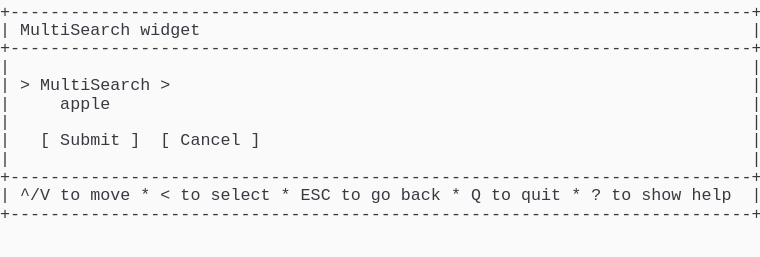
t = 0.00 s
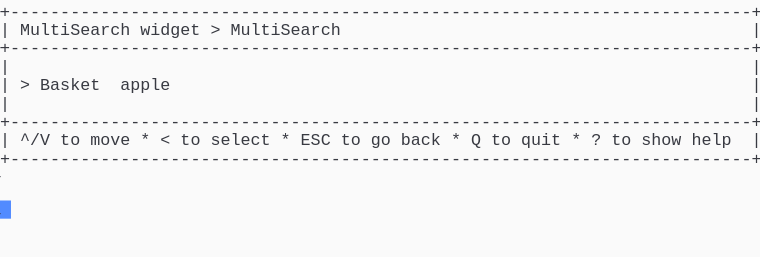
t = 1.37 s
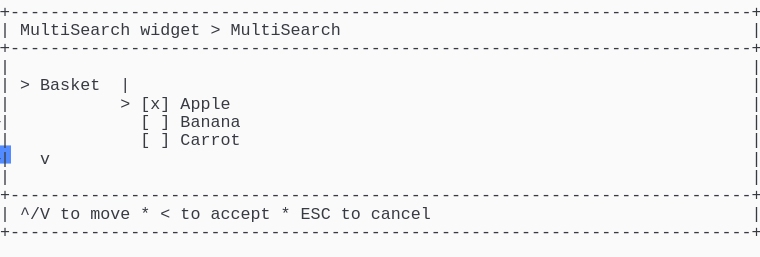
t = 2.39 s
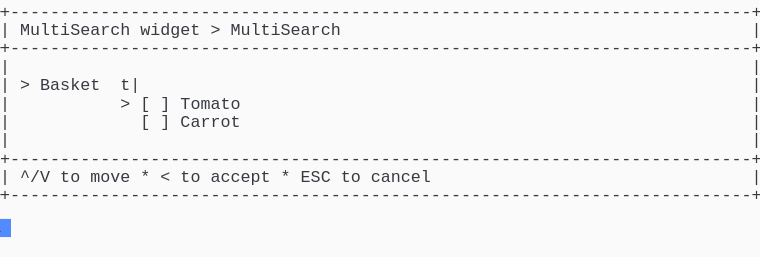
t = 3.61 s
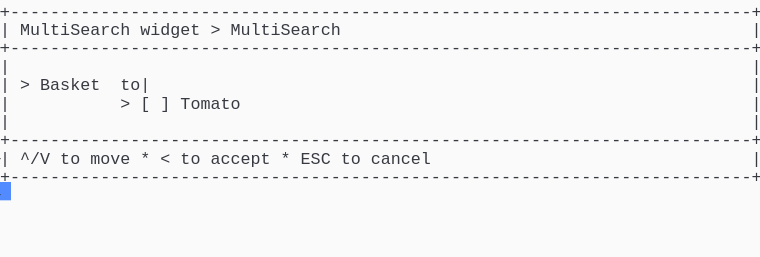
t = 4.62 s
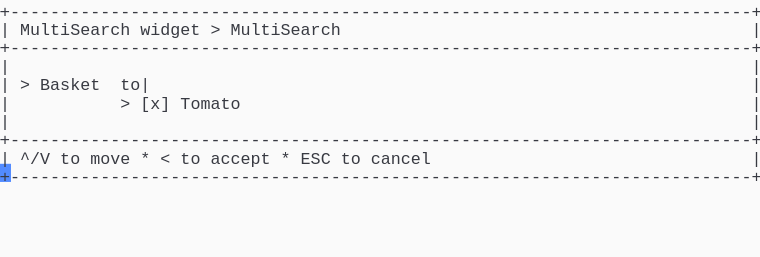
t = 6.00 s

The animated SVG that drew these frames (rendered in a browser with its animation timeline set to each time). Animation: 1 CSS @keyframes rule; one cycle of 7.38 s, repeats indefinitely.

<svg xmlns="http://www.w3.org/2000/svg" xmlns:xlink="http://www.w3.org/1999/xlink" width="760" height="257.18"><rect width="760" height="257.18" rx="0" ry="0" class="a"></rect><svg height="257.18" viewBox="0 0 76 25.718" width="760" xmlns="http://www.w3.org/2000/svg" xmlns:xlink="http://www.w3.org/1999/xlink"><style>.a{fill:rgb(250,250,250)}.b{font-family:Consolas,"Courier New",Courier,"Liberation Mono",monospace}.c{fill:rgb(56,58,66);white-space:pre}.d{fill:transparent}.e{fill:rgb(82,139,255)}.g{animation-duration:7.375s;animation-iteration-count:infinite;animation-name:f;animation-timing-function:steps(1,end)}@keyframes f{0%{transform:translateX(-0px)}0%{transform:translateX(-76px)}18.6%{transform:translateX(-152px)}29.7%{transform:translateX(-228px)}40.7%{transform:translateX(-304px)}51.7%{transform:translateX(-380px)}62.7%{transform:translateX(-456px)}100%{transform:translateX(-532px)}}</style><g font-family="Consolas, &quot;Courier New&quot;, Courier, &quot;Liberation Mono&quot;, monospace" font-size="1.67" class="b"><defs><symbol id="1"><text x="0" y="1.67" class="c" textLength="76.152" lengthAdjust="spacingAndGlyphs">+--------------------------------------------------------------------------+</text></symbol><symbol id="2"><text x="0" y="1.67" class="c" textLength="1.002" lengthAdjust="spacingAndGlyphs">|</text><text x="75.14999999999999" y="1.67" class="c" textLength="1.002" lengthAdjust="spacingAndGlyphs">|</text></symbol><symbol id="3"><text x="0" y="1.67" class="c" textLength="1.002" lengthAdjust="spacingAndGlyphs">|</text><text x="2.004" y="1.67" class="c" textLength="3.006" lengthAdjust="spacingAndGlyphs">^/V</text><text x="6.012" y="1.67" class="c" textLength="2.004" lengthAdjust="spacingAndGlyphs">to</text><text x="9.017999999999999" y="1.67" class="c" textLength="4.008" lengthAdjust="spacingAndGlyphs">move</text><text x="14.027999999999999" y="1.67" class="c" textLength="1.002" lengthAdjust="spacingAndGlyphs">*</text><text x="16.032" y="1.67" class="c" textLength="1.002" lengthAdjust="spacingAndGlyphs">&lt;</text><text x="18.035999999999998" y="1.67" class="c" textLength="2.004" lengthAdjust="spacingAndGlyphs">to</text><text x="21.041999999999998" y="1.67" class="c" textLength="6.012" lengthAdjust="spacingAndGlyphs">select</text><text x="28.055999999999997" y="1.67" class="c" textLength="1.002" lengthAdjust="spacingAndGlyphs">*</text><text x="30.059999999999995" y="1.67" class="c" textLength="3.006" lengthAdjust="spacingAndGlyphs">ESC</text><text x="34.068" y="1.67" class="c" textLength="2.004" lengthAdjust="spacingAndGlyphs">to</text><text x="37.074" y="1.67" class="c" textLength="2.004" lengthAdjust="spacingAndGlyphs">go</text><text x="40.08" y="1.67" class="c" textLength="4.008" lengthAdjust="spacingAndGlyphs">back</text><text x="45.089999999999996" y="1.67" class="c" textLength="1.002" lengthAdjust="spacingAndGlyphs">*</text><text x="47.093999999999994" y="1.67" class="c" textLength="1.002" lengthAdjust="spacingAndGlyphs">Q</text><text x="49.098" y="1.67" class="c" textLength="2.004" lengthAdjust="spacingAndGlyphs">to</text><text x="52.104" y="1.67" class="c" textLength="4.008" lengthAdjust="spacingAndGlyphs">quit</text><text x="57.114" y="1.67" class="c" textLength="1.002" lengthAdjust="spacingAndGlyphs">*</text><text x="59.117999999999995" y="1.67" class="c" textLength="1.002" lengthAdjust="spacingAndGlyphs">?</text><text x="61.12199999999999" y="1.67" class="c" textLength="2.004" lengthAdjust="spacingAndGlyphs">to</text><text x="64.128" y="1.67" class="c" textLength="4.008" lengthAdjust="spacingAndGlyphs">show</text><text x="69.13799999999999" y="1.67" class="c" textLength="4.008" lengthAdjust="spacingAndGlyphs">help</text><text x="75.14999999999999" y="1.67" class="c" textLength="1.002" lengthAdjust="spacingAndGlyphs">|</text></symbol><symbol id="4"><text x="0" y="1.67" class="c" textLength="1.002" lengthAdjust="spacingAndGlyphs">|</text><text x="2.004" y="1.67" class="c" textLength="11.022" lengthAdjust="spacingAndGlyphs">MultiSearch</text><text x="14.027999999999999" y="1.67" class="c" textLength="6.012" lengthAdjust="spacingAndGlyphs">widget</text><text x="21.041999999999998" y="1.67" class="c" textLength="1.002" lengthAdjust="spacingAndGlyphs">&gt;</text><text x="23.045999999999996" y="1.67" class="c" textLength="11.022" lengthAdjust="spacingAndGlyphs">MultiSearch</text><text x="75.14999999999999" y="1.67" class="c" textLength="1.002" lengthAdjust="spacingAndGlyphs">|</text></symbol><symbol id="5"><text x="0" y="1.67" class="c" textLength="1.002" lengthAdjust="spacingAndGlyphs">|</text><text x="14.027999999999999" y="1.67" class="c" textLength="1.002" lengthAdjust="spacingAndGlyphs">[</text><text x="16.032" y="1.67" class="c" textLength="1.002" lengthAdjust="spacingAndGlyphs">]</text><text x="18.035999999999998" y="1.67" class="c" textLength="6.012" lengthAdjust="spacingAndGlyphs">Carrot</text><text x="75.14999999999999" y="1.67" class="c" textLength="1.002" lengthAdjust="spacingAndGlyphs">|</text></symbol><symbol id="6"><text x="0" y="1.67" class="c" textLength="1.002" lengthAdjust="spacingAndGlyphs">|</text><text x="2.004" y="1.67" class="c" textLength="3.006" lengthAdjust="spacingAndGlyphs">^/V</text><text x="6.012" y="1.67" class="c" textLength="2.004" lengthAdjust="spacingAndGlyphs">to</text><text x="9.017999999999999" y="1.67" class="c" textLength="4.008" lengthAdjust="spacingAndGlyphs">move</text><text x="14.027999999999999" y="1.67" class="c" textLength="1.002" lengthAdjust="spacingAndGlyphs">*</text><text x="16.032" y="1.67" class="c" textLength="1.002" lengthAdjust="spacingAndGlyphs">&lt;</text><text x="18.035999999999998" y="1.67" class="c" textLength="2.004" lengthAdjust="spacingAndGlyphs">to</text><text x="21.041999999999998" y="1.67" class="c" textLength="6.012" lengthAdjust="spacingAndGlyphs">accept</text><text x="28.055999999999997" y="1.67" class="c" textLength="1.002" lengthAdjust="spacingAndGlyphs">*</text><text x="30.059999999999995" y="1.67" class="c" textLength="3.006" lengthAdjust="spacingAndGlyphs">ESC</text><text x="34.068" y="1.67" class="c" textLength="2.004" lengthAdjust="spacingAndGlyphs">to</text><text x="37.074" y="1.67" class="c" textLength="6.012" lengthAdjust="spacingAndGlyphs">cancel</text><text x="75.14999999999999" y="1.67" class="c" textLength="1.002" lengthAdjust="spacingAndGlyphs">|</text></symbol><symbol id="7"><text x="0" y="1.67" class="c" textLength="1.002" lengthAdjust="spacingAndGlyphs">|</text><text x="12.024" y="1.67" class="c" textLength="1.002" lengthAdjust="spacingAndGlyphs">&gt;</text><text x="14.027999999999999" y="1.67" class="c" textLength="1.002" lengthAdjust="spacingAndGlyphs">[</text><text x="16.032" y="1.67" class="c" textLength="1.002" lengthAdjust="spacingAndGlyphs">]</text><text x="18.035999999999998" y="1.67" class="c" textLength="6.012" lengthAdjust="spacingAndGlyphs">Tomato</text><text x="75.14999999999999" y="1.67" class="c" textLength="1.002" lengthAdjust="spacingAndGlyphs">|</text></symbol><symbol id="8"><text x="0" y="1.67" class="c" textLength="1.002" lengthAdjust="spacingAndGlyphs">|</text><text x="2.004" y="1.67" class="c" textLength="1.002" lengthAdjust="spacingAndGlyphs">&gt;</text><text x="4.008" y="1.67" class="c" textLength="6.012" lengthAdjust="spacingAndGlyphs">Basket</text><text x="12.024" y="1.67" class="c" textLength="3.006" lengthAdjust="spacingAndGlyphs">to|</text><text x="75.14999999999999" y="1.67" class="c" textLength="1.002" lengthAdjust="spacingAndGlyphs">|</text></symbol><symbol id="9"><text x="0" y="1.67" class="c" textLength="1.002" lengthAdjust="spacingAndGlyphs">|</text><text x="12.024" y="1.67" class="c" textLength="1.002" lengthAdjust="spacingAndGlyphs">&gt;</text><text x="14.027999999999999" y="1.67" class="c" textLength="3.006" lengthAdjust="spacingAndGlyphs">[x]</text><text x="18.035999999999998" y="1.67" class="c" textLength="6.012" lengthAdjust="spacingAndGlyphs">Tomato</text><text x="75.14999999999999" y="1.67" class="c" textLength="1.002" lengthAdjust="spacingAndGlyphs">|</text></symbol><symbol id="a"><rect height="14" width="76" x="0" y="0" class="d"></rect></symbol><symbol id="b"><rect height="1.837" width="1.1022" class="e"></rect></symbol></defs><rect height="25.718" width="76" class="a"></rect><g class="g"><svg x="0" y="0" width="608"><svg x="0"><use xlink:href="#a"></use><use xlink:href="#b" x="-0.0040000000000000036" y="0"></use></svg><svg x="76"><use xlink:href="#a"></use><use xlink:href="#b" x="75.996" y="20.031999999999996"></use><use xlink:href="#1" y="0"></use><text x="0" y="3.5069999999999997" class="c" textLength="1.002" lengthAdjust="spacingAndGlyphs">|</text><text x="2.004" y="3.5069999999999997" class="c" textLength="11.022" lengthAdjust="spacingAndGlyphs">MultiSearch</text><text x="14.027999999999999" y="3.5069999999999997" class="c" textLength="6.012" lengthAdjust="spacingAndGlyphs">widget</text><text x="75.14999999999999" y="3.5069999999999997" class="c" textLength="1.002" lengthAdjust="spacingAndGlyphs">|</text><use xlink:href="#1" y="3.674"></use><use xlink:href="#2" y="5.511"></use><text x="0" y="9.018" class="c" textLength="1.002" lengthAdjust="spacingAndGlyphs">|</text><text x="2.004" y="9.018" class="c" textLength="1.002" lengthAdjust="spacingAndGlyphs">&gt;</text><text x="4.008" y="9.018" class="c" textLength="11.022" lengthAdjust="spacingAndGlyphs">MultiSearch</text><text x="16.032" y="9.018" class="c" textLength="1.002" lengthAdjust="spacingAndGlyphs">&gt;</text><text x="75.14999999999999" y="9.018" class="c" textLength="1.002" lengthAdjust="spacingAndGlyphs">|</text><text x="0" y="10.855" class="c" textLength="1.002" lengthAdjust="spacingAndGlyphs">|</text><text x="6.012" y="10.855" class="c" textLength="5.01" lengthAdjust="spacingAndGlyphs">apple</text><text x="75.14999999999999" y="10.855" class="c" textLength="1.002" lengthAdjust="spacingAndGlyphs">|</text><use xlink:href="#2" y="11.022"></use><text x="0" y="14.529" class="c" textLength="1.002" lengthAdjust="spacingAndGlyphs">|</text><text x="4.008" y="14.529" class="c" textLength="1.002" lengthAdjust="spacingAndGlyphs">[</text><text x="6.012" y="14.529" class="c" textLength="6.012" lengthAdjust="spacingAndGlyphs">Submit</text><text x="13.026" y="14.529" class="c" textLength="1.002" lengthAdjust="spacingAndGlyphs">]</text><text x="16.032" y="14.529" class="c" textLength="1.002" lengthAdjust="spacingAndGlyphs">[</text><text x="18.035999999999998" y="14.529" class="c" textLength="6.012" lengthAdjust="spacingAndGlyphs">Cancel</text><text x="25.05" y="14.529" class="c" textLength="1.002" lengthAdjust="spacingAndGlyphs">]</text><text x="75.14999999999999" y="14.529" class="c" textLength="1.002" lengthAdjust="spacingAndGlyphs">|</text><use xlink:href="#2" y="14.696"></use><use xlink:href="#1" y="16.533"></use><use xlink:href="#3" y="18.37"></use><use xlink:href="#1" y="20.206999999999997"></use></svg><svg x="152"><use xlink:href="#a"></use><use xlink:href="#b" x="75.996" y="14.520999999999999"></use><use xlink:href="#1" y="0"></use><use xlink:href="#4" y="1.837"></use><use xlink:href="#1" y="3.674"></use><use xlink:href="#2" y="5.511"></use><text x="0" y="9.018" class="c" textLength="1.002" lengthAdjust="spacingAndGlyphs">|</text><text x="2.004" y="9.018" class="c" textLength="1.002" lengthAdjust="spacingAndGlyphs">&gt;</text><text x="4.008" y="9.018" class="c" textLength="6.012" lengthAdjust="spacingAndGlyphs">Basket</text><text x="12.024" y="9.018" class="c" textLength="5.01" lengthAdjust="spacingAndGlyphs">apple</text><text x="75.14999999999999" y="9.018" class="c" textLength="1.002" lengthAdjust="spacingAndGlyphs">|</text><use xlink:href="#2" y="9.185"></use><use xlink:href="#1" y="11.022"></use><use xlink:href="#3" y="12.859"></use><use xlink:href="#1" y="14.696"></use></svg><svg x="228"><use xlink:href="#a"></use><use xlink:href="#b" x="75.996" y="21.869"></use><use xlink:href="#1" y="0"></use><use xlink:href="#4" y="1.837"></use><use xlink:href="#1" y="3.674"></use><use xlink:href="#2" y="5.511"></use><text x="0" y="9.018" class="c" textLength="1.002" lengthAdjust="spacingAndGlyphs">|</text><text x="2.004" y="9.018" class="c" textLength="1.002" lengthAdjust="spacingAndGlyphs">&gt;</text><text x="4.008" y="9.018" class="c" textLength="6.012" lengthAdjust="spacingAndGlyphs">Basket</text><text x="12.024" y="9.018" class="c" textLength="1.002" lengthAdjust="spacingAndGlyphs">|</text><text x="75.14999999999999" y="9.018" class="c" textLength="1.002" lengthAdjust="spacingAndGlyphs">|</text><text x="0" y="10.855" class="c" textLength="1.002" lengthAdjust="spacingAndGlyphs">|</text><text x="12.024" y="10.855" class="c" textLength="1.002" lengthAdjust="spacingAndGlyphs">&gt;</text><text x="14.027999999999999" y="10.855" class="c" textLength="3.006" lengthAdjust="spacingAndGlyphs">[x]</text><text x="18.035999999999998" y="10.855" class="c" textLength="5.01" lengthAdjust="spacingAndGlyphs">Apple</text><text x="75.14999999999999" y="10.855" class="c" textLength="1.002" lengthAdjust="spacingAndGlyphs">|</text><text x="0" y="12.692" class="c" textLength="1.002" lengthAdjust="spacingAndGlyphs">|</text><text x="14.027999999999999" y="12.692" class="c" textLength="1.002" lengthAdjust="spacingAndGlyphs">[</text><text x="16.032" y="12.692" class="c" textLength="1.002" lengthAdjust="spacingAndGlyphs">]</text><text x="18.035999999999998" y="12.692" class="c" textLength="6.012" lengthAdjust="spacingAndGlyphs">Banana</text><text x="75.14999999999999" y="12.692" class="c" textLength="1.002" lengthAdjust="spacingAndGlyphs">|</text><use xlink:href="#5" y="12.859"></use><text x="0" y="16.366" class="c" textLength="1.002" lengthAdjust="spacingAndGlyphs">|</text><text x="4.008" y="16.366" class="c" textLength="1.002" lengthAdjust="spacingAndGlyphs">v</text><text x="75.14999999999999" y="16.366" class="c" textLength="1.002" lengthAdjust="spacingAndGlyphs">|</text><use xlink:href="#2" y="16.533"></use><use xlink:href="#1" y="18.37"></use><use xlink:href="#6" y="20.206999999999997"></use><use xlink:href="#1" y="22.044"></use></svg><svg x="304"><use xlink:href="#a"></use><use xlink:href="#b" x="75.996" y="18.195"></use><use xlink:href="#1" y="0"></use><use xlink:href="#4" y="1.837"></use><use xlink:href="#1" y="3.674"></use><use xlink:href="#2" y="5.511"></use><text x="0" y="9.018" class="c" textLength="1.002" lengthAdjust="spacingAndGlyphs">|</text><text x="2.004" y="9.018" class="c" textLength="1.002" lengthAdjust="spacingAndGlyphs">&gt;</text><text x="4.008" y="9.018" class="c" textLength="6.012" lengthAdjust="spacingAndGlyphs">Basket</text><text x="12.024" y="9.018" class="c" textLength="2.004" lengthAdjust="spacingAndGlyphs">t|</text><text x="75.14999999999999" y="9.018" class="c" textLength="1.002" lengthAdjust="spacingAndGlyphs">|</text><use xlink:href="#7" y="9.185"></use><use xlink:href="#5" y="11.022"></use><use xlink:href="#2" y="12.859"></use><use xlink:href="#1" y="14.696"></use><use xlink:href="#6" y="16.533"></use><use xlink:href="#1" y="18.37"></use></svg><svg x="380"><use xlink:href="#a"></use><use xlink:href="#b" x="75.996" y="16.358"></use><use xlink:href="#1" y="0"></use><use xlink:href="#4" y="1.837"></use><use xlink:href="#1" y="3.674"></use><use xlink:href="#2" y="5.511"></use><use xlink:href="#8" y="7.348"></use><use xlink:href="#7" y="9.185"></use><use xlink:href="#2" y="11.022"></use><use xlink:href="#1" y="12.859"></use><use xlink:href="#6" y="14.696"></use><use xlink:href="#1" y="16.533"></use></svg><svg x="456"><use xlink:href="#a"></use><use xlink:href="#b" x="75.996" y="16.358"></use><use xlink:href="#1" y="0"></use><use xlink:href="#4" y="1.837"></use><use xlink:href="#1" y="3.674"></use><use xlink:href="#2" y="5.511"></use><use xlink:href="#8" y="7.348"></use><use xlink:href="#9" y="9.185"></use><use xlink:href="#2" y="11.022"></use><use xlink:href="#1" y="12.859"></use><use xlink:href="#6" y="14.696"></use><use xlink:href="#1" y="16.533"></use></svg><svg x="532"><use xlink:href="#a"></use><use xlink:href="#b" x="0.996" y="18.195"></use><use xlink:href="#1" y="0"></use><use xlink:href="#4" y="1.837"></use><use xlink:href="#1" y="3.674"></use><use xlink:href="#2" y="5.511"></use><use xlink:href="#8" y="7.348"></use><use xlink:href="#9" y="9.185"></use><use xlink:href="#2" y="11.022"></use><use xlink:href="#1" y="12.859"></use><use xlink:href="#6" y="14.696"></use><use xlink:href="#1" y="16.533"></use></svg></svg></g></g></svg></svg>
